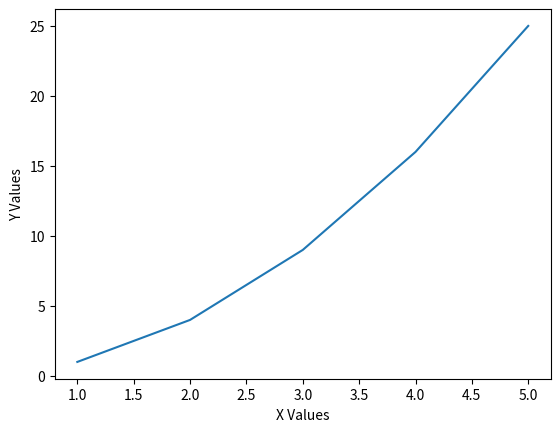

Source code (Python): (Note: this script raises an exception after producing the figure.)
import matplotlib.pyplot as plt
x=[1,2,3,4,5]
y=[1,4,9,16,25]

plt.plot(x,y)

plt.xlabel("X Values")
plt.ylabel("Y Values")

plt.show()


#BAR GRAPH

import matplotlib.plotpy as plt

students=["Adish","Rajesh","Nandan"]
marks=[12,16,10]
plt.bar(students,marks)

plt.xlabel("Students")
plt.ylabel("Marks")

plt.show()
